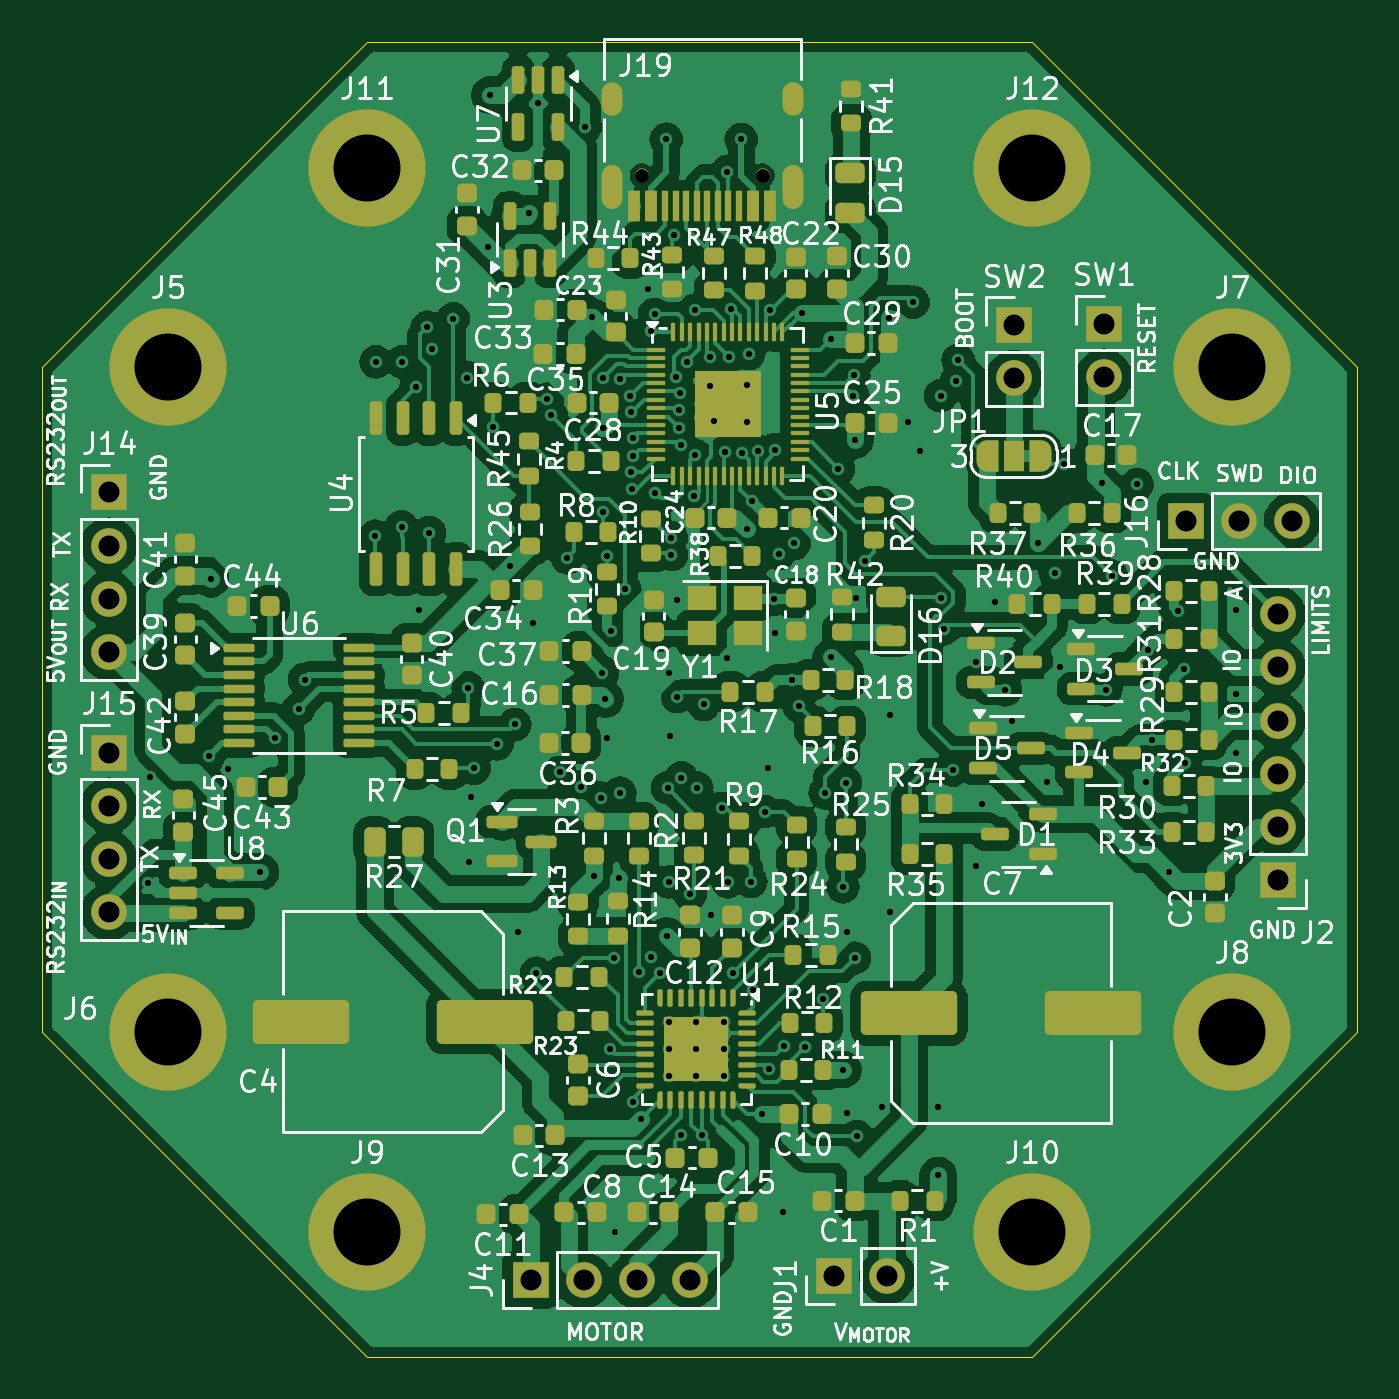
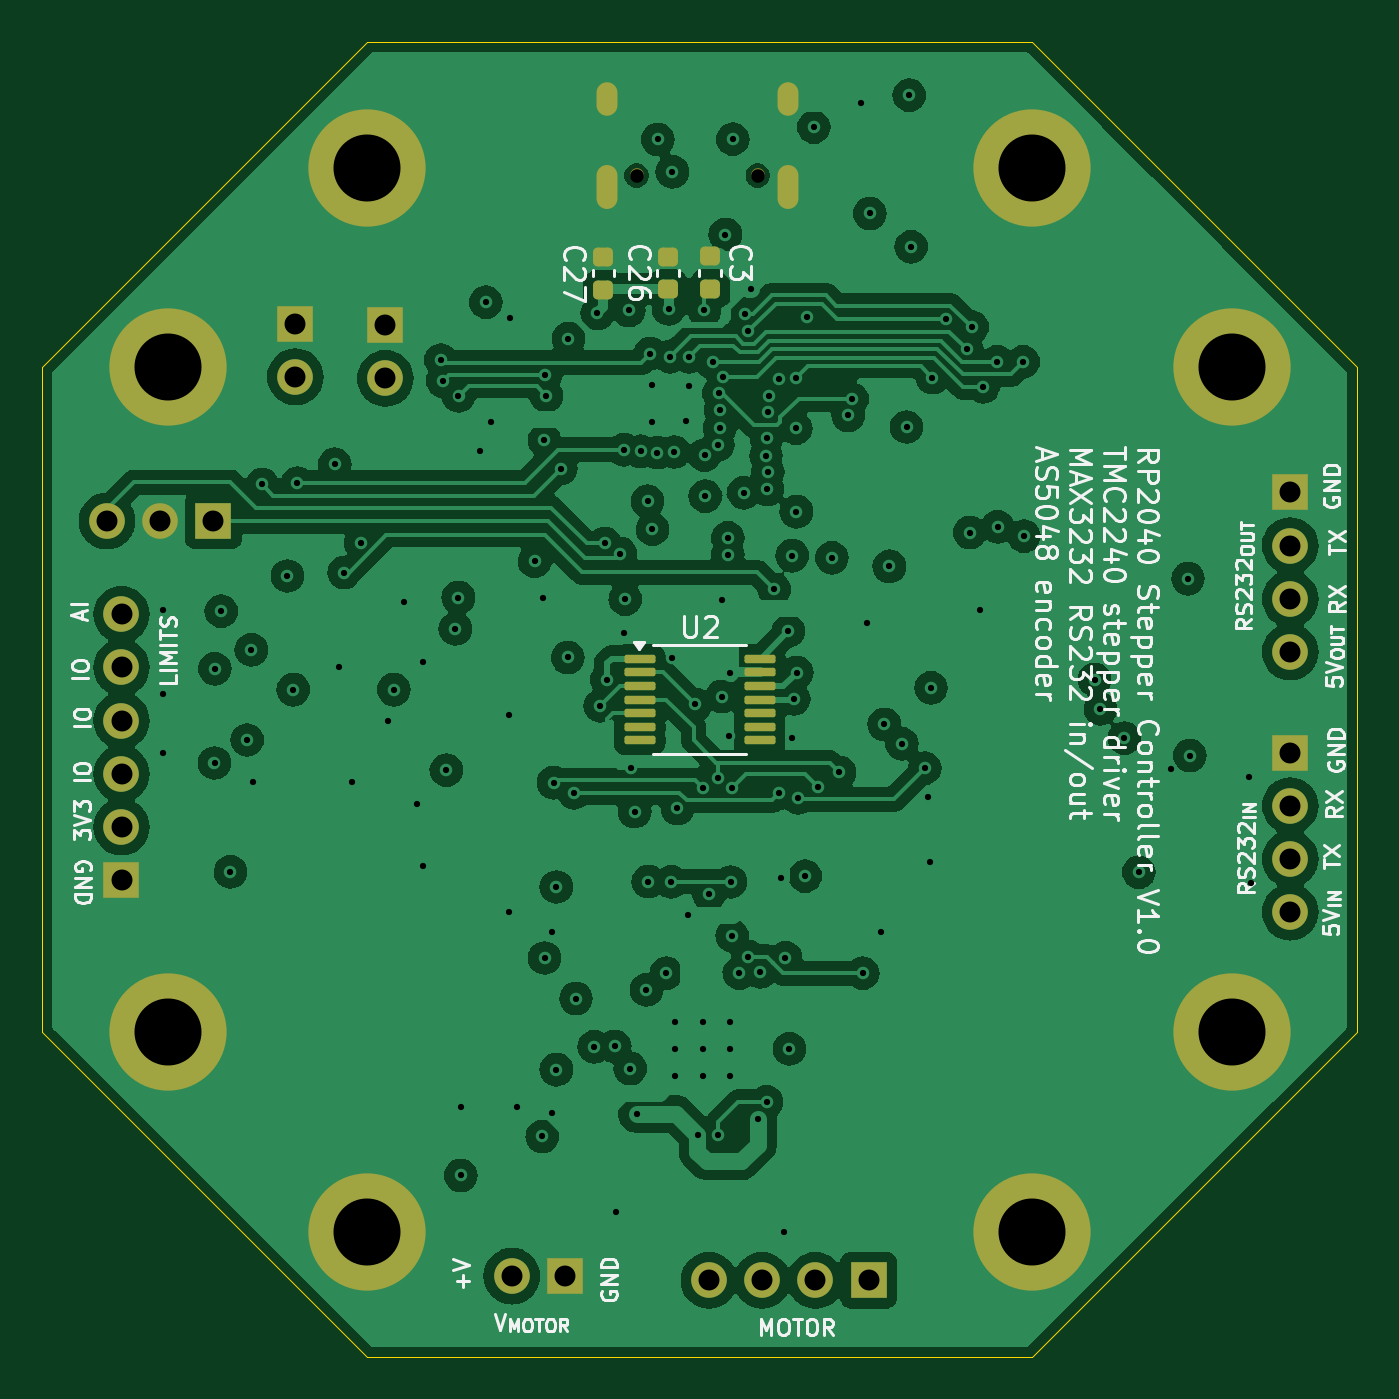
Circuit board: 13 layer files. Board 62.8 x 62.8 mm.
- bottom_copper: TMC2240_RP2040-B_Cu.gbr (192944 bytes)
- bottom_mask: TMC2240_RP2040-B_Mask.gbr (3458 bytes)
- paste: TMC2240_RP2040-B_Paste.gbr (1817 bytes)
- bottom_silk: TMC2240_RP2040-B_Silkscreen.gbr (78197 bytes)
- outline: TMC2240_RP2040-Edge_Cuts.gbr (899 bytes)
- top_copper: TMC2240_RP2040-F_Cu.gbr (306729 bytes)
- top_mask: TMC2240_RP2040-F_Mask.gbr (20380 bytes)
- paste: TMC2240_RP2040-F_Paste.gbr (18037 bytes)
- top_silk: TMC2240_RP2040-F_Silkscreen.gbr (251062 bytes)
- inner_copper: TMC2240_RP2040-In1_Cu.gbr (170392 bytes)
- inner_copper: TMC2240_RP2040-In2_Cu.gbr (165166 bytes)
- drill: TMC2240_RP2040-NPTH.drl (361 bytes)
- drill: TMC2240_RP2040-PTH.drl (4523 bytes)

=== bottom_copper: TMC2240_RP2040-B_Cu.gbr (192944 bytes, source omitted) ===
=== bottom_mask: TMC2240_RP2040-B_Mask.gbr ===
%TF.GenerationSoftware,KiCad,Pcbnew,8.0.1*%
%TF.CreationDate,2024-04-11T10:52:21-07:00*%
%TF.ProjectId,TMC2240_RP2040,544d4332-3234-4305-9f52-50323034302e,rev?*%
%TF.SameCoordinates,Original*%
%TF.FileFunction,Soldermask,Bot*%
%TF.FilePolarity,Negative*%
%FSLAX46Y46*%
G04 Gerber Fmt 4.6, Leading zero omitted, Abs format (unit mm)*
G04 Created by KiCad (PCBNEW 8.0.1) date 2024-04-11 10:52:21*
%MOMM*%
%LPD*%
G01*
G04 APERTURE LIST*
G04 Aperture macros list*
%AMRoundRect*
0 Rectangle with rounded corners*
0 $1 Rounding radius*
0 $2 $3 $4 $5 $6 $7 $8 $9 X,Y pos of 4 corners*
0 Add a 4 corners polygon primitive as box body*
4,1,4,$2,$3,$4,$5,$6,$7,$8,$9,$2,$3,0*
0 Add four circle primitives for the rounded corners*
1,1,$1+$1,$2,$3*
1,1,$1+$1,$4,$5*
1,1,$1+$1,$6,$7*
1,1,$1+$1,$8,$9*
0 Add four rect primitives between the rounded corners*
20,1,$1+$1,$2,$3,$4,$5,0*
20,1,$1+$1,$4,$5,$6,$7,0*
20,1,$1+$1,$6,$7,$8,$9,0*
20,1,$1+$1,$8,$9,$2,$3,0*%
G04 Aperture macros list end*
%ADD10R,1.700000X1.700000*%
%ADD11O,1.700000X1.700000*%
%ADD12C,5.600000*%
%ADD13C,0.650000*%
%ADD14O,1.000000X2.100000*%
%ADD15O,1.000000X1.600000*%
%ADD16RoundRect,0.225000X0.250000X-0.225000X0.250000X0.225000X-0.250000X0.225000X-0.250000X-0.225000X0*%
%ADD17RoundRect,0.100000X0.637500X0.100000X-0.637500X0.100000X-0.637500X-0.100000X0.637500X-0.100000X0*%
G04 APERTURE END LIST*
D10*
%TO.C,J2*%
X153000000Y-144500000D03*
D11*
X153000000Y-141960000D03*
X153000000Y-139420000D03*
X153000000Y-136880000D03*
X153000000Y-134340000D03*
X153000000Y-131800000D03*
%TD*%
D10*
%TO.C,J14*%
X97200000Y-125980000D03*
D11*
X97200000Y-128520000D03*
X97200000Y-131060000D03*
X97200000Y-133600000D03*
%TD*%
D12*
%TO.C,J10*%
X141275000Y-161275000D03*
%TD*%
D13*
%TO.C,J19*%
X128410000Y-110850000D03*
X122630000Y-110850000D03*
D14*
X129840000Y-111380000D03*
D15*
X129840000Y-107200000D03*
D14*
X121200000Y-111380000D03*
D15*
X121200000Y-107200000D03*
%TD*%
D12*
%TO.C,J5*%
X100000000Y-120000000D03*
%TD*%
%TO.C,J12*%
X141275000Y-110475000D03*
%TD*%
%TO.C,J6*%
X100000000Y-151750000D03*
%TD*%
D10*
%TO.C,J1*%
X131825000Y-163400000D03*
D11*
X134365000Y-163400000D03*
%TD*%
D12*
%TO.C,J8*%
X150800000Y-151750000D03*
%TD*%
%TO.C,J9*%
X109525000Y-161275000D03*
%TD*%
D10*
%TO.C,J16*%
X148610000Y-127350000D03*
D11*
X151150000Y-127350000D03*
X153690000Y-127350000D03*
%TD*%
D12*
%TO.C,J7*%
X150800000Y-120000000D03*
%TD*%
D10*
%TO.C,J4*%
X117330000Y-163600000D03*
D11*
X119870000Y-163600000D03*
X122410000Y-163600000D03*
X124950000Y-163600000D03*
%TD*%
D10*
%TO.C,J15*%
X97200000Y-138400000D03*
D11*
X97200000Y-140940000D03*
X97200000Y-143480000D03*
X97200000Y-146020000D03*
%TD*%
D10*
%TO.C,SW2*%
X140400000Y-118000000D03*
D11*
X140400000Y-120540000D03*
%TD*%
D10*
%TO.C,SW1*%
X144700000Y-117925000D03*
D11*
X144700000Y-120465000D03*
%TD*%
D12*
%TO.C,J11*%
X109525000Y-110475000D03*
%TD*%
D16*
%TO.C,C27*%
X129990000Y-116300000D03*
X129990000Y-114750000D03*
%TD*%
%TO.C,C26*%
X126900000Y-116275000D03*
X126900000Y-114725000D03*
%TD*%
D17*
%TO.C,U2*%
X128262500Y-133925000D03*
X128262500Y-134575000D03*
X128262500Y-135225000D03*
X128262500Y-135875000D03*
X128262500Y-136525000D03*
X128262500Y-137175000D03*
X128262500Y-137825000D03*
X122537500Y-137825000D03*
X122537500Y-137175000D03*
X122537500Y-136525000D03*
X122537500Y-135875000D03*
X122537500Y-135225000D03*
X122537500Y-134575000D03*
X122537500Y-133925000D03*
%TD*%
D16*
%TO.C,C3*%
X124900000Y-116265000D03*
X124900000Y-114715000D03*
%TD*%
M02*

=== paste: TMC2240_RP2040-B_Paste.gbr (1817 bytes, source withheld) ===
=== bottom_silk: TMC2240_RP2040-B_Silkscreen.gbr (78197 bytes, source omitted) ===
=== outline: TMC2240_RP2040-Edge_Cuts.gbr ===
%TF.GenerationSoftware,KiCad,Pcbnew,8.0.1*%
%TF.CreationDate,2024-04-11T10:52:21-07:00*%
%TF.ProjectId,TMC2240_RP2040,544d4332-3234-4305-9f52-50323034302e,rev?*%
%TF.SameCoordinates,Original*%
%TF.FileFunction,Profile,NP*%
%FSLAX46Y46*%
G04 Gerber Fmt 4.6, Leading zero omitted, Abs format (unit mm)*
G04 Created by KiCad (PCBNEW 8.0.1) date 2024-04-11 10:52:21*
%MOMM*%
%LPD*%
G01*
G04 APERTURE LIST*
%TA.AperFunction,Profile*%
%ADD10C,0.050000*%
%TD*%
G04 APERTURE END LIST*
D10*
X94000000Y-120000000D02*
X94000000Y-151750000D01*
X141275000Y-104475000D02*
X156800000Y-120000000D01*
X109525000Y-104475000D02*
X141275000Y-104475000D01*
X94000000Y-120000000D02*
X109525000Y-104475000D01*
X141275000Y-167275000D02*
X156800000Y-151750000D01*
X109525000Y-167275000D02*
X94000000Y-151750000D01*
X156800000Y-120000000D02*
X156800000Y-151750000D01*
X109525000Y-167275000D02*
X141275000Y-167275000D01*
M02*

=== top_copper: TMC2240_RP2040-F_Cu.gbr (306729 bytes, source omitted) ===
=== top_mask: TMC2240_RP2040-F_Mask.gbr (20380 bytes, source omitted) ===
=== paste: TMC2240_RP2040-F_Paste.gbr (18037 bytes, source omitted) ===
=== top_silk: TMC2240_RP2040-F_Silkscreen.gbr (251062 bytes, source omitted) ===
=== inner_copper: TMC2240_RP2040-In1_Cu.gbr (170392 bytes, source omitted) ===
=== inner_copper: TMC2240_RP2040-In2_Cu.gbr (165166 bytes, source omitted) ===
=== drill: TMC2240_RP2040-NPTH.drl ===
M48
; DRILL file {KiCad 8.0.1} date 2024-04-11T10:52:23-0700
; FORMAT={-:-/ absolute / inch / decimal}
; #@! TF.CreationDate,2024-04-11T10:52:23-07:00
; #@! TF.GenerationSoftware,Kicad,Pcbnew,8.0.1
; #@! TF.FileFunction,NonPlated,1,4,NPTH
FMAT,2
INCH
; #@! TA.AperFunction,NonPlated,NPTH,ComponentDrill
T1C0.0256
%
G90
G05
T1
X4.828Y-4.3642
X5.0555Y-4.3642
M30

=== drill: TMC2240_RP2040-PTH.drl ===
M48
; DRILL file {KiCad 8.0.1} date 2024-04-11T10:52:23-0700
; FORMAT={-:-/ absolute / inch / decimal}
; #@! TF.CreationDate,2024-04-11T10:52:23-07:00
; #@! TF.GenerationSoftware,Kicad,Pcbnew,8.0.1
; #@! TF.FileFunction,Plated,1,4,PTH
FMAT,2
INCH
; #@! TA.AperFunction,Plated,PTH,ViaDrill
T1C0.0118
; #@! TA.AperFunction,Plated,PTH,ComponentDrill
T2C0.0118
; #@! TA.AperFunction,Plated,PTH,ComponentDrill
T3C0.0236
; #@! TA.AperFunction,Plated,PTH,ComponentDrill
T4C0.0394
; #@! TA.AperFunction,Plated,PTH,ComponentDrill
T5C0.1260
%
G90
G05
T1
X3.9008Y-5.6945
X3.9039Y-5.4949
X4.0154Y-5.4547
X4.0189Y-5.122
X4.0512Y-5.4795
X4.1114Y-5.6736
X4.1386Y-5.422
X4.1835Y-5.3669
X4.1945Y-5.3118
X4.3272Y-5.0421
X4.3287Y-4.7146
X4.3768Y-5.0248
X4.3776Y-4.7146
X4.4039Y-4.7618
X4.4094Y-5.1811
X4.4248Y-4.6492
X4.4291Y-5.0354
X4.4346Y-4.6906
X4.474Y-4.6335
X4.4992Y-4.7441
X4.502Y-5.3272
X4.5031Y-5.6539
X4.5079Y-5.5315
X4.5134Y-5.4783
X4.5394Y-4.498
X4.5429Y-4.2134
X4.548Y-4.837
X4.5567Y-5.4323
X4.5803Y-5.0988
X4.5898Y-5.3961
X4.5965Y-5.7854
X4.6169Y-4.4354
X4.623Y-5.2047
X4.6303Y-5.8638
X4.6339Y-4.2276
X4.6503Y-4.7844
X4.6579Y-4.815
X4.674Y-5.4862
X4.6882Y-5.0827
X4.715Y-5.5134
X4.722Y-4.2732
X4.7354Y-4.6295
X4.7386Y-5.6811
X4.7516Y-5.5343
X4.7543Y-5.2984
X4.7551Y-4.9961
X4.7555Y-4.7445
X4.7559Y-4.8394
X4.7598Y-5.348
X4.763Y-5.0787
X4.7638Y-5.4213
X4.7681Y-6.0059
X4.7701Y-5.2205
X4.7756Y-5.8346
X4.7776Y-6.3492
X4.7846Y-5.685
X4.7874Y-5.5252
X4.7878Y-4.7461
X4.7969Y-5.1421
X4.8066Y-4.7781
X4.808Y-4.8095
X4.8086Y-4.9218
X4.8094Y-4.9543
X4.811Y-4.8568
X4.811Y-6.1055
X4.8122Y-4.8906
X4.8228Y-5.8614
X4.8272Y-6.1374
X4.8403Y-4.5779
X4.8453Y-4.6567
X4.8465Y-5.8323
X4.8524Y-4.6248
X4.8539Y-4.9606
X4.8622Y-5.8634
X4.8744Y-4.2961
X4.8756Y-5.7937
X4.8768Y-5.5154
X4.8787Y-5.6921
X4.8803Y-5.2992
X4.8819Y-5.4173
X4.8839Y-5.0453
X4.8839Y-5.0768
X4.8886Y-4.4752
X4.8929Y-4.7425
X4.8941Y-5.1614
X4.8953Y-5.3437
X4.8978Y-4.8044
X4.8992Y-4.8394
X4.9006Y-4.7731
X4.9016Y-6.1685
X4.9027Y-4.8707
X4.9028Y-5.4965
X4.9126Y-4.7154
X4.9193Y-5.7154
X4.9264Y-4.967
X4.9277Y-4.8898
X4.928Y-4.6177
X4.9315Y-5.5154
X4.9409Y-6.1677
X4.9449Y-5.3583
X4.9567Y-4.7047
X4.9567Y-4.7591
X4.9587Y-5.7549
X4.9634Y-4.8248
X4.9787Y-5.5539
X4.9846Y-4.8839
X4.9882Y-4.3575
X4.9882Y-5.2717
X4.9902Y-5.6917
X4.9921Y-4.7047
X4.9952Y-4.6147
X4.9996Y-5.8634
X5.0154Y-4.2965
X5.0161Y-4.8851
X5.0257Y-5.029
X5.026Y-4.7587
X5.026Y-4.828
X5.0299Y-4.6988
X5.0335Y-5.6913
X5.0348Y-4.9762
X5.037Y-5.8949
X5.0476Y-4.8827
X5.0547Y-6.128
X5.0591Y-5.5598
X5.0657Y-5.4772
X5.0673Y-6.0429
X5.0701Y-4.6177
X5.0768Y-5.1606
X5.0791Y-4.8795
X5.0791Y-5.2244
X5.0862Y-5.0748
X5.0937Y-6.313
X5.0965Y-6.0012
X5.1114Y-5.312
X5.115Y-5.0559
X5.1236Y-5.361
X5.1291Y-4.6232
X5.135Y-6.002
X5.1693Y-5.9114
X5.1732Y-5.5244
X5.1835Y-4.6709
X5.1846Y-5.2701
X5.198Y-4.915
X5.2063Y-5.7016
X5.2063Y-6.0449
X5.2114Y-5.5055
X5.215Y-5.7862
X5.215Y-6.1272
X5.2248Y-4.778
X5.2268Y-4.7394
X5.2283Y-5.835
X5.2287Y-4.8618
X5.2307Y-5.1575
X5.2327Y-6.1705
X5.2472Y-5.0894
X5.2795Y-6.1142
X5.2929Y-4.6327
X5.2953Y-5.378
X5.2953Y-5.748
X5.3287Y-4.8276
X5.3386Y-4.6024
X5.3504Y-4.8819
X5.3858Y-6.1142
X5.3858Y-6.2437
X5.3902Y-4.7783
X5.3904Y-5.1575
X5.3961Y-5.2165
X5.413Y-5.4819
X5.4197Y-4.7508
X5.4232Y-4.711
X5.4567Y-5.2795
X5.4567Y-5.6614
X5.4685Y-5.5453
X5.4921Y-5.1654
X5.5118Y-5.3307
X5.5236Y-5.3898
X5.574Y-5.0543
X5.5906Y-5.5039
X5.6051Y-5.1106
X5.6142Y-5.2874
X5.6228Y-4.9071
X5.6931Y-4.9423
X5.7008Y-5.3307
X5.7118Y-5.1169
X5.7594Y-4.9449
X5.7756Y-5.5039
X5.7795Y-5.2559
X5.7874Y-5.4252
X5.8189Y-5.6732
X5.8364Y-5.1833
X5.8484Y-5.2913
X5.8488Y-5.4685
X5.9449Y-5.1811
X5.9449Y-5.3386
X5.9449Y-5.4488
T2
X4.8799Y-5.9552
X4.8799Y-6.0064
X4.8799Y-6.0576
X4.9311Y-5.9552
X4.9311Y-6.0064
X4.9311Y-6.0576
X4.9823Y-5.9552
X4.9823Y-6.0064
X4.9823Y-6.0576
T4
X3.8268Y-4.9598
X3.8268Y-5.0598
X3.8268Y-5.1598
X3.8268Y-5.2598
X3.8268Y-5.4488
X3.8268Y-5.5488
X3.8268Y-5.6488
X3.8268Y-5.7488
X4.6193Y-6.4409
X4.7193Y-6.4409
X4.8193Y-6.4409
X4.9193Y-6.4409
X5.19Y-6.4331
X5.29Y-6.4331
X5.5276Y-4.6457
X5.5276Y-4.7457
X5.6969Y-4.6427
X5.6969Y-4.7427
X5.8508Y-5.0138
X5.9508Y-5.0138
X6.0236Y-5.189
X6.0236Y-5.289
X6.0236Y-5.389
X6.0236Y-5.489
X6.0236Y-5.589
X6.0236Y-5.689
X6.0508Y-5.0138
T5
X3.937Y-4.7244
X3.937Y-5.9744
X4.312Y-4.3494
X4.312Y-6.3494
X5.562Y-4.3494
X5.562Y-6.3494
X5.937Y-4.7244
X5.937Y-5.9744
T3
G00X4.7717Y-4.2323
M15
G01X4.7717Y-4.2087
M16
G05
G00X4.7717Y-4.4067
M15
G01X4.7717Y-4.3634
M16
G05
G00X5.1118Y-4.2323
M15
G01X5.1118Y-4.2087
M16
G05
G00X5.1118Y-4.4067
M15
G01X5.1118Y-4.3634
M16
G05
M30
